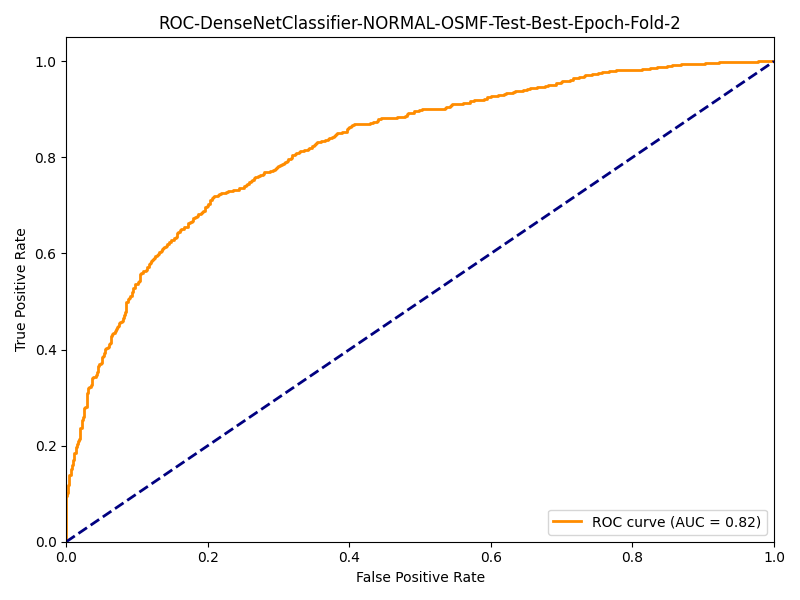

The file beside this chart, header and first rows:
fpr, tpr
0.0, 0.0
0.0, 0.001074
0.0, 0.0956
0.000998, 0.0956
0.000998, 0.102
0.001996, 0.102
0.001996, 0.1117
0.002994, 0.1117
0.002994, 0.1171
0.003992, 0.1171
0.003992, 0.1386
0.006986, 0.1386
0.006986, 0.1504
0.007984, 0.1504
0.007984, 0.159
0.00998, 0.159
0.00998, 0.1697
0.01098, 0.1697
0.01098, 0.1847
0.01397, 0.1847
0.01397, 0.1976
0.01497, 0.1976
0.01497, 0.203
0.01597, 0.203
0.01597, 0.2062
0.01697, 0.2062
0.01697, 0.2105
0.01796, 0.2105
0.01796, 0.2137
0.01896, 0.2137
0.01896, 0.2277
0.01996, 0.2277
0.01996, 0.2374
0.02196, 0.2374
0.02196, 0.2524
0.02295, 0.2524
0.02295, 0.2535
0.02395, 0.2535
0.02395, 0.2589
0.02495, 0.2589
0.02495, 0.2793
0.02695, 0.2793
0.02695, 0.2814
0.02894, 0.2814
0.02894, 0.2997
0.02994, 0.2997
0.02994, 0.3093
0.03094, 0.3093
0.03094, 0.319
0.03194, 0.319
0.03194, 0.3212
0.03393, 0.3212
0.03393, 0.3222
0.03493, 0.3222
0.03493, 0.3265
0.03593, 0.3265
0.03593, 0.3276
0.03693, 0.3276
0.03693, 0.3405
0.03792, 0.3405
... 586 more rows
